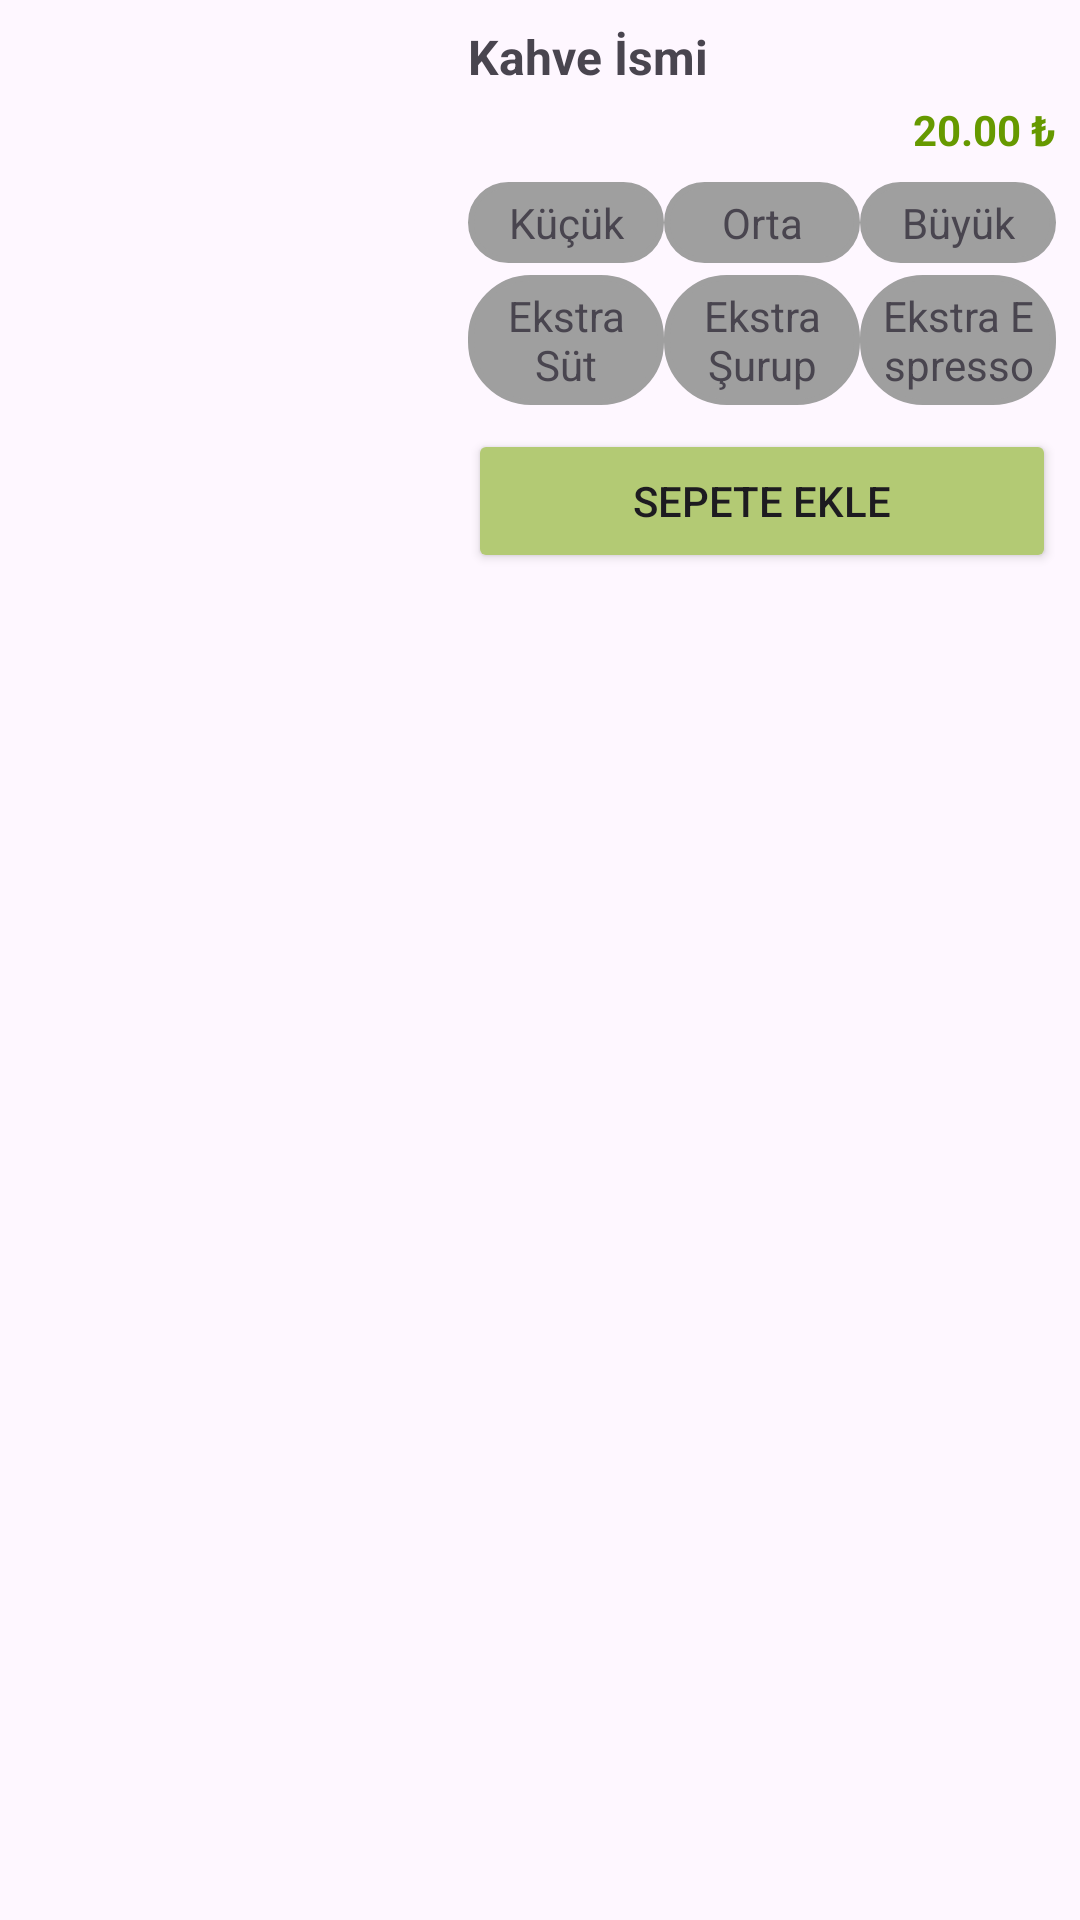

Reconstruct the res/layout file that produces this screen, plus the resources it refers to.
<!-- AndroidManifest.xml: application theme Theme.Coffee -->
<!-- res/layout/coffees_recycler_view_item.xml -->
<?xml version="1.0" encoding="utf-8"?>
<LinearLayout xmlns:android="http://schemas.android.com/apk/res/android"
    xmlns:tools="http://schemas.android.com/tools"
    android:orientation="vertical"
    android:layout_width="match_parent"
    android:layout_height="wrap_content">

        <LinearLayout
            android:orientation="horizontal"
            android:layout_width="match_parent"
            android:layout_height="wrap_content"
            android:padding="8dp"
            tools:ignore="MissingConstraints">

            
            <ImageView
                android:id="@+id/imageViewCoffee"
                android:layout_width="140dp"
                android:layout_height="match_parent"
                android:layout_marginEnd="8dp"
                android:contentDescription="Coffee Image"
                android:scaleType="centerCrop" />

            <LinearLayout
                android:orientation="vertical"
                android:layout_width="match_parent"
                android:layout_height="wrap_content">

                
                <TextView
                    android:id="@+id/textViewCoffeeName"
                    android:layout_width="wrap_content"
                    android:layout_height="wrap_content"
                    android:text="Kahve İsmi"
                    android:textStyle="bold"
                    android:textSize="16sp"
                    android:layout_marginBottom="4dp"/>

                
                <TextView
                    android:id="@+id/textViewPrice"
                    android:layout_width="wrap_content"
                    android:layout_height="wrap_content"
                    android:text="20.00 ₺"
                    android:textStyle="bold"
                    android:textSize="14sp"
                    android:textColor="@android:color/holo_green_dark"
                    android:layout_gravity="end"

                    android:layout_marginBottom="8dp"/>

                
                <LinearLayout
                    android:layout_width="match_parent"
                    android:layout_height="wrap_content"
                    android:orientation="horizontal"
                    android:layout_marginBottom="4dp">

                    <TextView
                        android:id="@+id/textViewSmall"
                        android:layout_width="0dp"
                        android:layout_height="wrap_content"
                        android:layout_weight="1"
                        android:text="Küçük"
                        android:textSize="14sp"
                        android:gravity="center"
                        android:padding="4dp"
                        android:background="@drawable/coffees_recyclerview_item_background"/>

                    <TextView
                        android:id="@+id/textViewMedium"
                        android:layout_width="0dp"
                        android:layout_height="wrap_content"
                        android:layout_weight="1"
                        android:text="Orta"
                        android:textSize="14sp"
                        android:gravity="center"
                        android:padding="4dp"
                        android:background="@drawable/coffees_recyclerview_item_background"/>

                    <TextView
                        android:id="@+id/textViewLarge"
                        android:layout_width="0dp"
                        android:layout_height="wrap_content"
                        android:layout_weight="1"
                        android:text="Büyük"
                        android:textSize="14sp"
                        android:gravity="center"
                        android:padding="4dp"
                        android:background="@drawable/coffees_recyclerview_item_background"/>
                </LinearLayout>

                
                <LinearLayout
                    android:layout_width="match_parent"
                    android:layout_height="wrap_content"
                    android:orientation="horizontal"
                    android:layout_marginBottom="8dp">

                    <TextView
                        android:id="@+id/textViewExtraMilk"
                        android:layout_width="0dp"
                        android:layout_height="match_parent"
                        android:layout_weight="1"
                        android:text="Ekstra Süt"
                        android:textSize="14sp"
                        android:gravity="center"

                        android:padding="4dp"
                        android:background="@drawable/coffees_recyclerview_item_background"/>

                    <TextView
                        android:id="@+id/textViewExtraSyrup"
                        android:layout_width="0dp"
                        android:layout_height="match_parent"
                        android:layout_weight="1"
                        android:text="Ekstra Şurup"
                        android:textSize="14sp"
                        android:gravity="center"
                        android:padding="4dp"
                        android:background="@drawable/coffees_recyclerview_item_background"/>

                    <TextView
                        android:id="@+id/textViewExtraEspresso"
                        android:layout_width="0dp"
                        android:layout_height="match_parent"
                        android:layout_weight="1"
                        android:text="Ekstra Espresso"
                        android:textSize="14sp"
                        android:gravity="center"
                        android:padding="4dp"
                        android:background="@drawable/coffees_recyclerview_item_background"/>
                </LinearLayout>

                
                <Button
                    android:id="@+id/buttonAddToCart"
                    android:layout_width="match_parent"
                    android:layout_height="wrap_content"
                    android:text="Sepete Ekle"
                    android:onClick="addToCart"
                    android:backgroundTint="@color/icogreen"
                    android:layout_gravity="end"/>
            </LinearLayout>
        </LinearLayout>

</LinearLayout>
<!-- resources referenced by this layout -->
<resources>
  <color name="icogreen">#B3CA74</color>
  <!-- drawable coffees_recyclerview_item_background (drawable) -->
  <?xml version="1.0" encoding="utf-8"?>
  <shape xmlns:android="http://schemas.android.com/apk/res/android" android:shape="rectangle">
      <solid android:color="#9f9f9f"/> 
      <corners android:radius="20dp"/> 
      <stroke android:width="2dp" android:color="#9f9f9f"/> 
  </shape>
  <style name="Theme.Coffee" parent="Base.Theme.Coffee" />
  <style name="Base.Theme.Coffee" parent="Theme.Material3.DayNight.NoActionBar">
          
          <item name="colorPrimary">@color/icogreen</item> --&gt;
      </style>
</resources>
